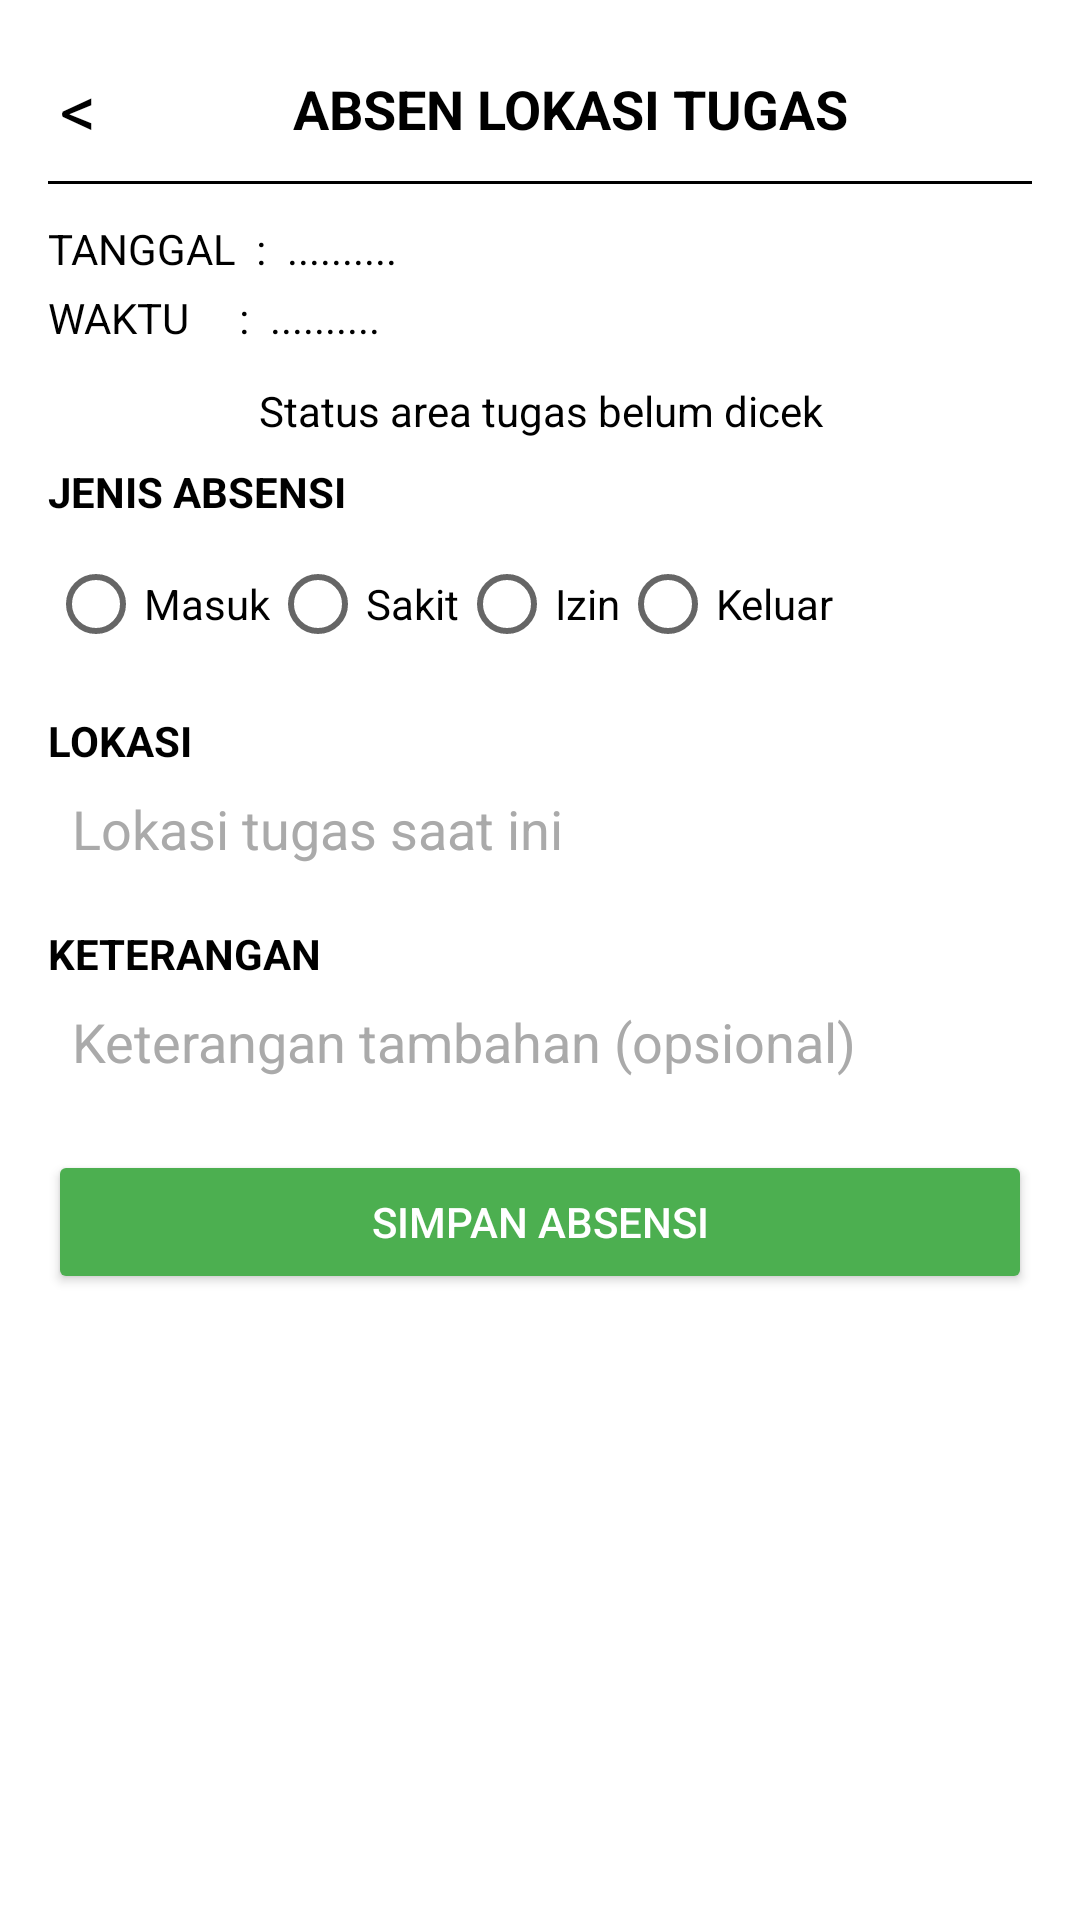

This screen was rendered from an Android layout file. Write that file and the resources it references.
<!-- AndroidManifest.xml: application theme Theme.MaterialComponents.DayNight.NoActionBar -->
<!-- res/layout/activity_absensi_hari_ini.xml -->
<?xml version="1.0" encoding="utf-8"?>
<LinearLayout xmlns:android="http://schemas.android.com/apk/res/android"
    xmlns:app="http://schemas.android.com/apk/res-auto"
    android:layout_width="match_parent"
    android:layout_height="match_parent"
    android:orientation="vertical"
    android:padding="16dp"
    android:background="@android:color/white">

    
    <LinearLayout
        android:layout_width="match_parent"
        android:layout_height="wrap_content"
        android:orientation="horizontal"
        android:gravity="center_vertical">

        <TextView
            android:id="@+id/tvBack"
            android:layout_width="wrap_content"
            android:layout_height="wrap_content"
            android:text="@string/back_arrow"
            android:textSize="24sp"
            android:padding="4dp"
            android:textColor="@android:color/black" />

        <TextView
            android:id="@+id/tvJudul"
            android:layout_width="0dp"
            android:layout_height="wrap_content"
            android:layout_weight="1"
            android:text="ABSEN LOKASI TUGAS"
            android:textStyle="bold"
            android:textSize="18sp"
            android:gravity="center"
            android:textColor="@android:color/black" />
    </LinearLayout>

    <View
        android:layout_width="match_parent"
        android:layout_height="1dp"
        android:layout_marginTop="4dp"
        android:background="#000000" />

    
    <LinearLayout
        android:layout_width="match_parent"
        android:layout_height="wrap_content"
        android:orientation="vertical"
        android:layout_marginTop="12dp">

        <LinearLayout
            android:layout_width="match_parent"
            android:layout_height="wrap_content"
            android:orientation="horizontal">

            <TextView
                android:layout_width="wrap_content"
                android:layout_height="wrap_content"
                android:text="TANGGAL  :  "
                android:textColor="@android:color/black" />

            <TextView
                android:id="@+id/tvTanggal"
                android:layout_width="wrap_content"
                android:layout_height="wrap_content"
                android:text=".........."
                android:textColor="@android:color/black" />
        </LinearLayout>

        <LinearLayout
            android:layout_width="match_parent"
            android:layout_height="wrap_content"
            android:orientation="horizontal"
            android:layout_marginTop="4dp">

            <TextView
                android:layout_width="wrap_content"
                android:layout_height="wrap_content"
                android:text="WAKTU     :  "
                android:textColor="@android:color/black" />

            <TextView
                android:id="@+id/tvWaktu"
                android:layout_width="wrap_content"
                android:layout_height="wrap_content"
                android:text=".........."
                android:textColor="@android:color/black" />
        </LinearLayout>
    </LinearLayout>

    
    <TextView
        android:id="@+id/tvStatusAreaTugas"
        android:layout_width="match_parent"
        android:layout_height="wrap_content"
        android:text="Status area tugas belum dicek"
        android:gravity="center"
        android:textSize="14sp"
        android:textColor="@android:color/black"
        android:layout_marginTop="12dp" />

    
    <TextView
        android:layout_width="match_parent"
        android:layout_height="wrap_content"
        android:text="JENIS ABSENSI"
        android:textStyle="bold"
        android:layout_marginTop="8dp"
        android:textColor="@android:color/black" />

    <RadioGroup
        android:id="@+id/rgJenisAbsensi"
        android:layout_width="match_parent"
        android:layout_height="wrap_content"
        android:orientation="horizontal"
        android:layout_marginTop="4dp">

        <RadioButton
            android:id="@+id/rbMasuk"
            android:layout_width="wrap_content"
            android:layout_height="wrap_content"
            android:text="Masuk"
            android:textColor="@android:color/black" />

        <RadioButton
            android:id="@+id/rbSakit"
            android:layout_width="wrap_content"
            android:layout_height="wrap_content"
            android:text="Sakit"
            android:textColor="@android:color/black" />

        <RadioButton
            android:id="@+id/rbIzin"
            android:layout_width="wrap_content"
            android:layout_height="wrap_content"
            android:text="Izin"
            android:textColor="@android:color/black" />

        <RadioButton
            android:id="@+id/rbKeluar"
            android:layout_width="wrap_content"
            android:layout_height="wrap_content"
            android:text="Keluar"
            android:textColor="@android:color/black" />

    </RadioGroup>

    
    <TextView
        android:layout_width="match_parent"
        android:layout_height="wrap_content"
        android:text="LOKASI"
        android:textStyle="bold"
        android:layout_marginTop="12dp"
        android:textColor="@android:color/black" />

    <EditText
        android:id="@+id/etLokasi"
        android:layout_width="match_parent"
        android:layout_height="40dp"
        android:background="@drawable/bg_edittext_round"
        android:padding="8dp"
        android:hint="Lokasi tugas saat ini"
        android:inputType="none"
        android:focusable="false"
        android:clickable="false"
        android:cursorVisible="false"
        android:textColor="@android:color/black"
        android:textColorHint="@android:color/darker_gray" />

    
    <TextView
        android:layout_width="match_parent"
        android:layout_height="wrap_content"
        android:text="KETERANGAN"
        android:textStyle="bold"
        android:layout_marginTop="12dp"
        android:textColor="@android:color/black" />

    <EditText
        android:id="@+id/etKeterangan"
        android:layout_width="match_parent"
        android:layout_height="40dp"
        android:background="@drawable/bg_edittext_round"
        android:padding="8dp"
        android:hint="Keterangan tambahan (opsional)"
        android:textColor="@android:color/black"
        android:textColorHint="@android:color/darker_gray" />

    <View
        android:layout_width="match_parent"
        android:layout_height="16dp" />

    <Button
        android:id="@+id/btnSimpanAbsensi"
        android:layout_width="match_parent"
        android:layout_height="wrap_content"
        android:backgroundTint="#4CAF50"
        android:text="SIMPAN ABSENSI"
        android:textAllCaps="false"
        android:textColor="@android:color/white" />

</LinearLayout>
<!-- resources referenced by this layout -->
<resources>
  <string name="back_arrow">&lt;</string>
</resources>
